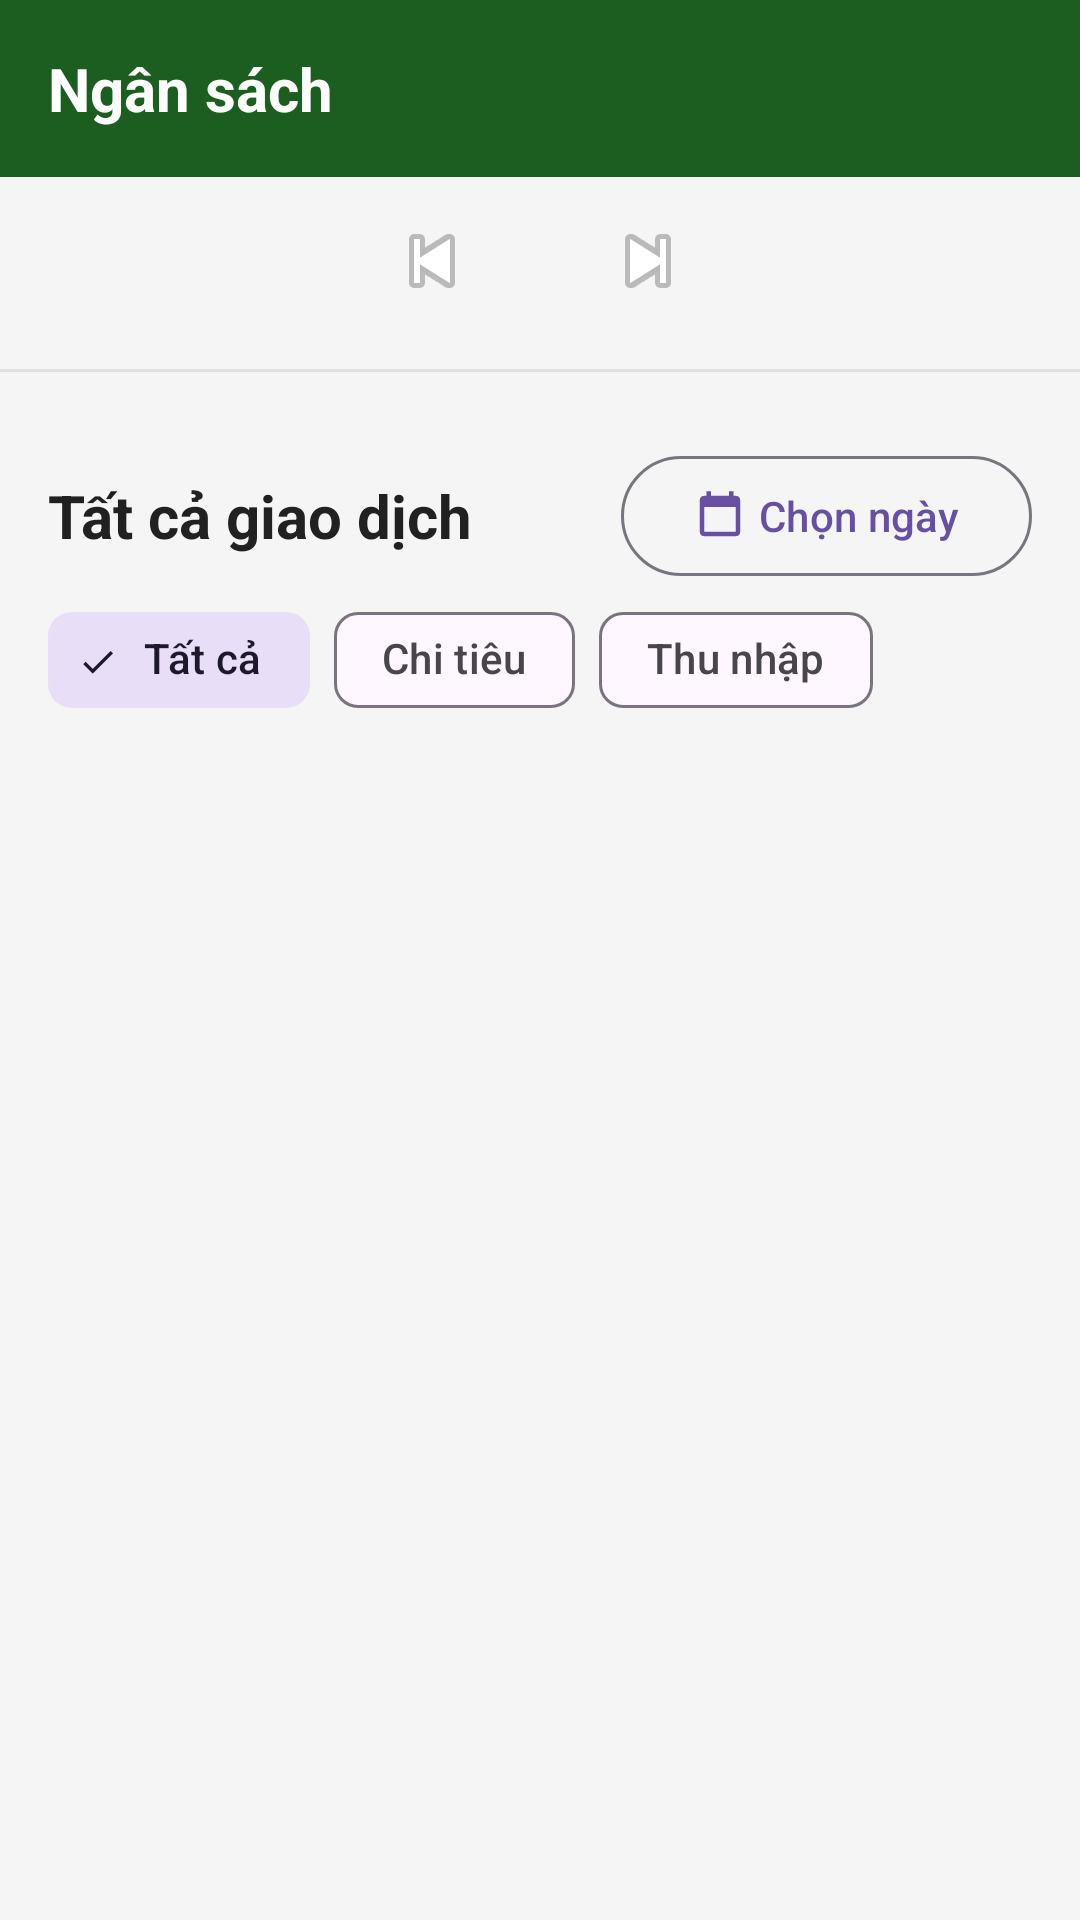

Android layout source for this screen:
<!-- AndroidManifest.xml: application theme Theme.AppQuanLyChiTieu -->
<!-- res/layout/fragment_transaction_list.xml -->
<?xml version="1.0" encoding="utf-8"?>
<androidx.coordinatorlayout.widget.CoordinatorLayout xmlns:android="http://schemas.android.com/apk/res/android"
    xmlns:app="http://schemas.android.com/apk/res-auto"
    android:layout_width="match_parent"
    android:layout_height="match_parent"
    android:background="@color/background">

    <com.google.android.material.appbar.AppBarLayout
        android:layout_width="match_parent"
        android:layout_height="wrap_content"
        android:background="@color/background"
        android:theme="@style/Theme.Material3.Light">

        <com.google.android.material.appbar.CollapsingToolbarLayout
            android:layout_width="match_parent"
            android:layout_height="wrap_content"
            app:layout_scrollFlags="scroll|enterAlwaysCollapsed">

            <LinearLayout
                android:layout_width="match_parent"
                android:layout_height="wrap_content"
                android:orientation="vertical">
                
                
                <LinearLayout
                    android:layout_width="match_parent"
                    android:layout_height="wrap_content"
                    android:background="@color/primary"
                    android:orientation="horizontal"
                    android:padding="@dimen/spacing_md"
                    android:gravity="center_vertical">
                    
                    <TextView
                        android:layout_width="0dp"
                        android:layout_height="wrap_content"
                        android:layout_weight="1"
                        android:text="Ngân sách"
                        android:textColor="@color/white"
                        android:textSize="@dimen/text_title"
                        android:textStyle="bold" />
                        
                    <ImageButton
                        android:id="@+id/btn_add_budget"
                        android:layout_width="wrap_content"
                        android:layout_height="wrap_content"
                        android:background="?attr/selectableItemBackgroundBorderless"
                        android:src="@drawable/ic_add"
                        app:tint="@color/white"
                        android:contentDescription="Thêm ngân sách" />
                </LinearLayout>

                
                <LinearLayout
                    android:layout_width="match_parent"
                    android:layout_height="wrap_content"
                    android:gravity="center"
                    android:orientation="horizontal"
                    android:padding="@dimen/spacing_sm">

                    <ImageButton
                        android:id="@+id/btn_prev_month"
                        android:layout_width="40dp"
                        android:layout_height="40dp"
                        android:background="?attr/selectableItemBackgroundBorderless"
                        android:src="@android:drawable/ic_media_previous" />

                    <TextView
                        android:id="@+id/tv_current_month"
                        android:layout_width="wrap_content"
                        android:layout_height="wrap_content"
                        android:layout_marginStart="@dimen/spacing_md"
                        android:layout_marginEnd="@dimen/spacing_md"
                        android:textColor="@color/text_primary"
                        android:textSize="@dimen/text_subtitle"
                        android:textStyle="bold" />

                    <ImageButton
                        android:id="@+id/btn_next_month"
                        android:layout_width="40dp"
                        android:layout_height="40dp"
                        android:background="?attr/selectableItemBackgroundBorderless"
                        android:src="@android:drawable/ic_media_next" />
                </LinearLayout>

                
                <LinearLayout
                    android:id="@+id/ll_budgets_container"
                    android:layout_width="match_parent"
                    android:layout_height="wrap_content"
                    android:orientation="vertical"
                    android:paddingStart="@dimen/spacing_md"
                    android:paddingEnd="@dimen/spacing_md" />

                <LinearLayout
                    android:id="@+id/layout_empty_budget"
                    android:layout_width="match_parent"
                    android:layout_height="wrap_content"
                    android:orientation="vertical"
                    android:gravity="center"
                    android:paddingTop="32dp"
                    android:paddingBottom="32dp"
                    android:visibility="gone">
                    
                    <ImageView
                        android:layout_width="64dp"
                        android:layout_height="64dp"
                        android:src="@drawable/ic_empty_budget"
                        app:tint="#BDBDBD" />
                        
                    <TextView
                        android:layout_width="wrap_content"
                        android:layout_height="wrap_content"
                        android:layout_marginTop="12dp"
                        android:text="Chưa thiết lập ngân sách nào"
                        android:textColor="@color/text_hint"
                        android:textSize="16sp" />
                </LinearLayout>
                    
                <View
                    android:layout_width="match_parent"
                    android:layout_height="1dp"
                    android:background="#E0E0E0"
                    android:layout_marginTop="@dimen/spacing_sm"
                    android:layout_marginBottom="@dimen/spacing_sm" />
            </LinearLayout>
        </com.google.android.material.appbar.CollapsingToolbarLayout>

        
        <LinearLayout
            android:layout_width="match_parent"
            android:layout_height="wrap_content"
            android:orientation="vertical"
            android:background="@color/background"
            android:padding="@dimen/spacing_md">

            <LinearLayout
                android:layout_width="match_parent"
                android:layout_height="wrap_content"
                android:orientation="horizontal"
                android:gravity="center_vertical">
                
                <TextView
                    android:layout_width="0dp"
                    android:layout_height="wrap_content"
                    android:layout_weight="1"
                    android:text="Tất cả giao dịch"
                    android:textColor="@color/text_primary"
                    android:textSize="@dimen/text_title"
                    android:textStyle="bold" />
                    
                
                <com.google.android.material.button.MaterialButton
                    android:id="@+id/btn_filter_date"
                    android:layout_width="wrap_content"
                    android:layout_height="wrap_content"
                    style="?attr/materialButtonOutlinedStyle"
                    android:text="Chọn ngày"
                    app:icon="@drawable/ic_calendar" />
            </LinearLayout>
            


            <com.google.android.material.chip.ChipGroup
                android:id="@+id/chip_group_filter"
                android:layout_width="wrap_content"
                android:layout_height="wrap_content"
                app:singleSelection="true">

                <com.google.android.material.chip.Chip
                    android:id="@+id/chip_all"
                    android:layout_width="wrap_content"
                    android:layout_height="wrap_content"
                    android:text="@string/all"
                    android:textColor="@color/chip_filter_text_color"
                    style="@style/Widget.Material3.Chip.Filter"
                    android:checked="true" />

                <com.google.android.material.chip.Chip
                    android:id="@+id/chip_expense"
                    android:layout_width="wrap_content"
                    android:layout_height="wrap_content"
                    android:text="@string/type_expense"
                    android:textColor="@color/chip_filter_text_color"
                    style="@style/Widget.Material3.Chip.Filter" />

                <com.google.android.material.chip.Chip
                    android:id="@+id/chip_income"
                    android:layout_width="wrap_content"
                    android:layout_height="wrap_content"
                    android:text="@string/type_income"
                    android:textColor="@color/chip_filter_text_color"
                    style="@style/Widget.Material3.Chip.Filter" />
            </com.google.android.material.chip.ChipGroup>
        </LinearLayout>
    </com.google.android.material.appbar.AppBarLayout>

    
    <ListView
        android:id="@+id/rv_transactions"
        android:layout_width="match_parent"
        android:layout_height="match_parent"
        app:layout_behavior="@string/appbar_scrolling_view_behavior"
        android:clipToPadding="false"
        android:paddingBottom="80dp"
        android:divider="@null"
        android:dividerHeight="0dp" />

    <include
        layout="@layout/layout_empty_state_transactions"
        android:layout_width="match_parent"
        android:layout_height="match_parent"
        app:layout_behavior="@string/appbar_scrolling_view_behavior" />

</androidx.coordinatorlayout.widget.CoordinatorLayout>
<!-- res/layout/layout_empty_state_transactions.xml (included above) -->
<?xml version="1.0" encoding="utf-8"?>
<LinearLayout
    xmlns:android="http://schemas.android.com/apk/res/android"
    android:id="@+id/layout_empty_state"
    android:layout_width="match_parent"
    android:layout_height="wrap_content"
    android:orientation="vertical"
    android:gravity="center"
    android:padding="32dp"
    android:visibility="gone">

    <ImageView
        android:id="@+id/iv_empty_illustration"
        android:layout_width="120dp"
        android:layout_height="120dp"
        android:src="@drawable/ic_empty_wallet"
        android:contentDescription="@null" />

    <TextView
        android:id="@+id/tv_empty_title"
        android:layout_width="wrap_content"
        android:layout_height="wrap_content"
        android:layout_marginTop="24dp"
        android:textSize="18sp"
        android:textStyle="bold"
        android:textColor="@color/text_primary"
        android:gravity="center" />

    <TextView
        android:id="@+id/tv_empty_desc"
        android:layout_width="wrap_content"
        android:layout_height="wrap_content"
        android:layout_marginTop="8dp"
        android:textSize="14sp"
        android:textColor="@color/text_hint"
        android:gravity="center" />

    <Button
        android:id="@+id/btn_empty_cta"
        android:layout_width="wrap_content"
        android:layout_height="wrap_content"
        android:layout_marginTop="24dp"
        android:backgroundTint="@color/primary"
        android:textColor="@color/white" />

</LinearLayout>
<!-- resources referenced by this layout -->
<resources>
  <color name="background">#F5F5F5</color>
  <color name="primary">#1B5E20</color>
  <color name="text_hint">#BDBDBD</color>
  <color name="text_primary">#212121</color>
  <color name="white">#FFFFFFFF</color>
  <dimen name="spacing_md">16dp</dimen>
  <dimen name="spacing_sm">8dp</dimen>
  <dimen name="text_subtitle">16sp</dimen>
  <dimen name="text_title">20sp</dimen>
  <!-- drawable ic_calendar (drawable) -->
  <vector xmlns:android="http://schemas.android.com/apk/res/android"
      android:width="24dp"
      android:height="24dp"
      android:viewportWidth="24"
      android:viewportHeight="24"
      android:tint="?attr/colorControlNormal">
    <path
        android:fillColor="@android:color/white"
        android:pathData="M19,3h-1V1h-2v2H8V1H6v2H5c-1.11,0 -2,0.9 -2,2v14c0,1.1 0.89,2 2,2h14c1.1,0 2,-0.9 2,-2V5c0,-1.1 -0.9,-2 -2,-2zm0,16H5V8h14v11z"/>
  </vector>
  <!-- drawable ic_empty_budget (drawable) -->
  <?xml version="1.0" encoding="utf-8"?>
  <vector xmlns:android="http://schemas.android.com/apk/res/android"
      android:width="24dp"
      android:height="24dp"
      android:viewportWidth="24"
      android:viewportHeight="24">
  
      
  
      
      <path
          android:fillColor="#9E9E9E"
          android:pathData="M2,20 L2,15 L6,15 L6,20 Z" />
  
      
      <path
          android:fillColor="#9E9E9E"
          android:pathData="M9,20 L9,9 L13,9 L13,20 Z" />
  
      
      <path
          android:fillColor="#9E9E9E"
          android:pathData="M16,20 L16,12 L20,12 L20,20 Z" />
  
      
      <path
          android:fillColor="#9E9E9E"
          android:pathData="M1,21 L23,21 L23,22 L1,22 Z" />
  
      
      
      <path
          android:fillColor="#9E9E9E"
          android:fillType="evenOdd"
          android:pathData="M11,2 A3,3,0,1,0,11,8 A3,3,0,1,0,11,2 Z M11,3.5 A1.5,1.5,0,1,1,11,6.5 A1.5,1.5,0,1,1,11,3.5 Z" />
  
  </vector>
  <!-- drawable ic_empty_wallet (drawable) -->
  <?xml version="1.0" encoding="utf-8"?>
  <vector xmlns:android="http://schemas.android.com/apk/res/android"
      android:width="24dp"
      android:height="24dp"
      android:viewportWidth="24"
      android:viewportHeight="24">
  
      
      <path
          android:fillColor="#9E9E9E"
          android:pathData="M20,4H4C2.89,4 2,4.89 2,6V18C2,19.11 2.89,20 4,20H20C21.11,20 22,19.11 22,18V6C22,4.89 21.11,4 20,4Z" />
  
      
      <path
          android:fillColor="#FFFFFF"
          android:pathData="M2,9H22V11H2Z" />
  
      
      <path
          android:fillColor="#BDBDBD"
          android:pathData="M16,13H20C20.55,13 21,13.45 21,14V17C21,17.55 20.55,18 20,18H16C15.45,18 15,17.55 15,17V14C15,13.45 15.45,13 16,13Z" />
  
      
      <path
          android:fillColor="#9E9E9E"
          android:pathData="M18,15.5m-1,0a1,1 0,1 1,2 0a1,1 0,1 1,-2 0" />
  
  </vector>
  <string name="all">Tất cả</string>
  <string name="type_expense">Chi tiêu</string>
  <string name="type_income">Thu nhập</string>
  <style name="Theme.AppQuanLyChiTieu" parent="Base.Theme.AppQuanLyChiTieu" />
  <style name="Base.Theme.AppQuanLyChiTieu" parent="Theme.Material3.DayNight.NoActionBar">
          <item name="colorPrimary">@color/primary</item>
          <item name="colorPrimaryDark">@color/primary_dark</item>
          <item name="colorOnPrimary">@color/on_primary</item>
          <item name="colorSecondary">@color/secondary</item>
          <item name="colorOnSecondary">@color/on_secondary</item>
          <item name="android:colorBackground">@color/background</item>
          <item name="colorSurface">@color/surface</item>
          <item name="colorOnSurface">@color/on_surface</item>
          <item name="android:statusBarColor">@color/primary_dark</item>
      </style>
  <color name="primary_dark">#003300</color>
  <color name="on_primary">#FFFFFF</color>
  <color name="secondary">#FF6F00</color>
  <color name="on_secondary">#FFFFFF</color>
  <color name="surface">#FFFFFF</color>
  <color name="on_surface">#1C1C1C</color>
</resources>
